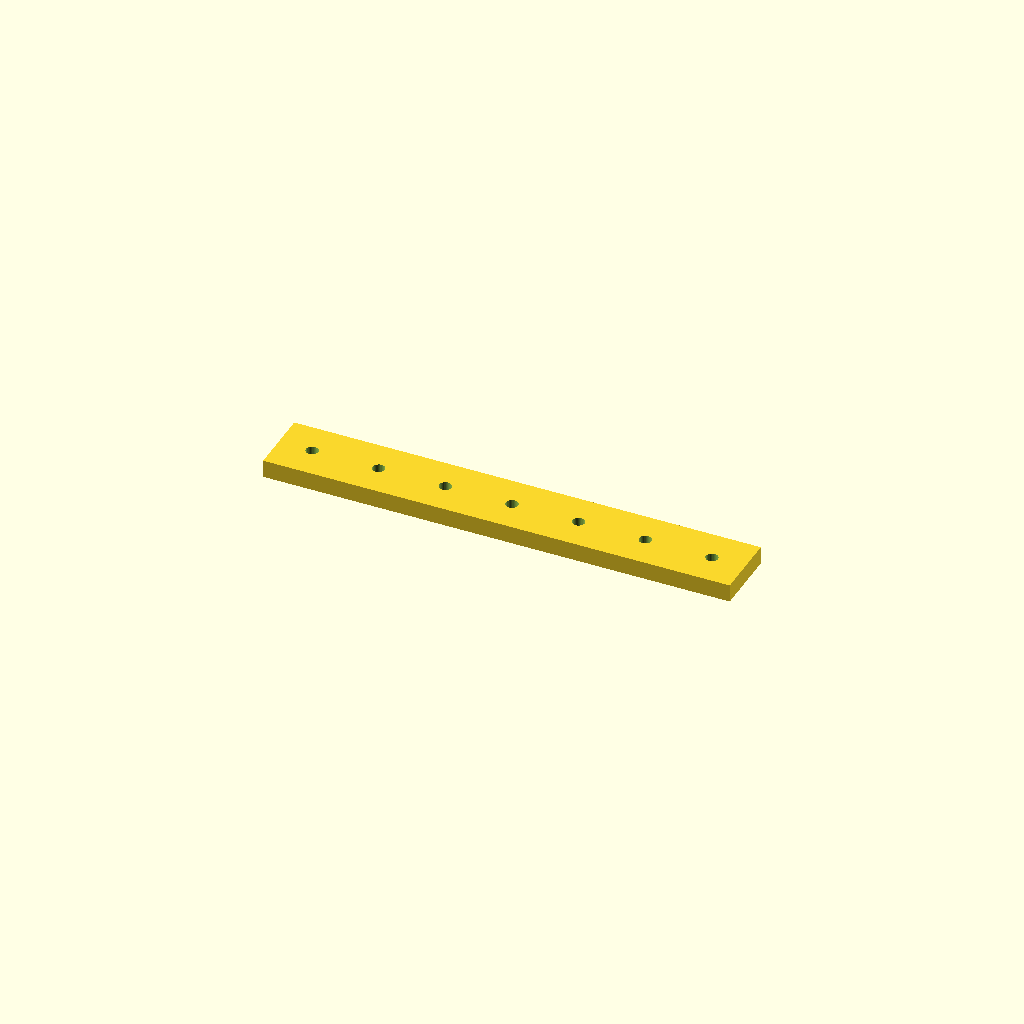
Cell 1: the model at its default parameters.
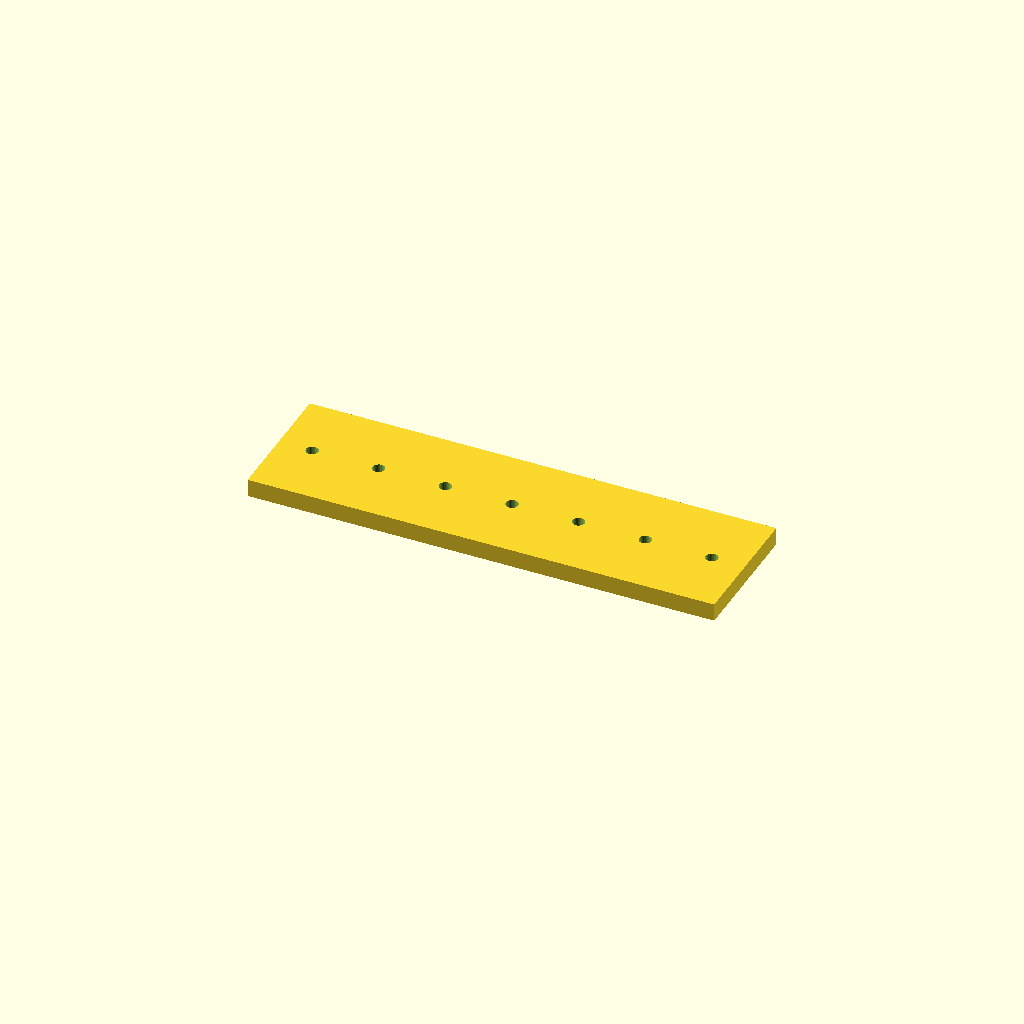
Cell 2: the same model with bar_w = 60.
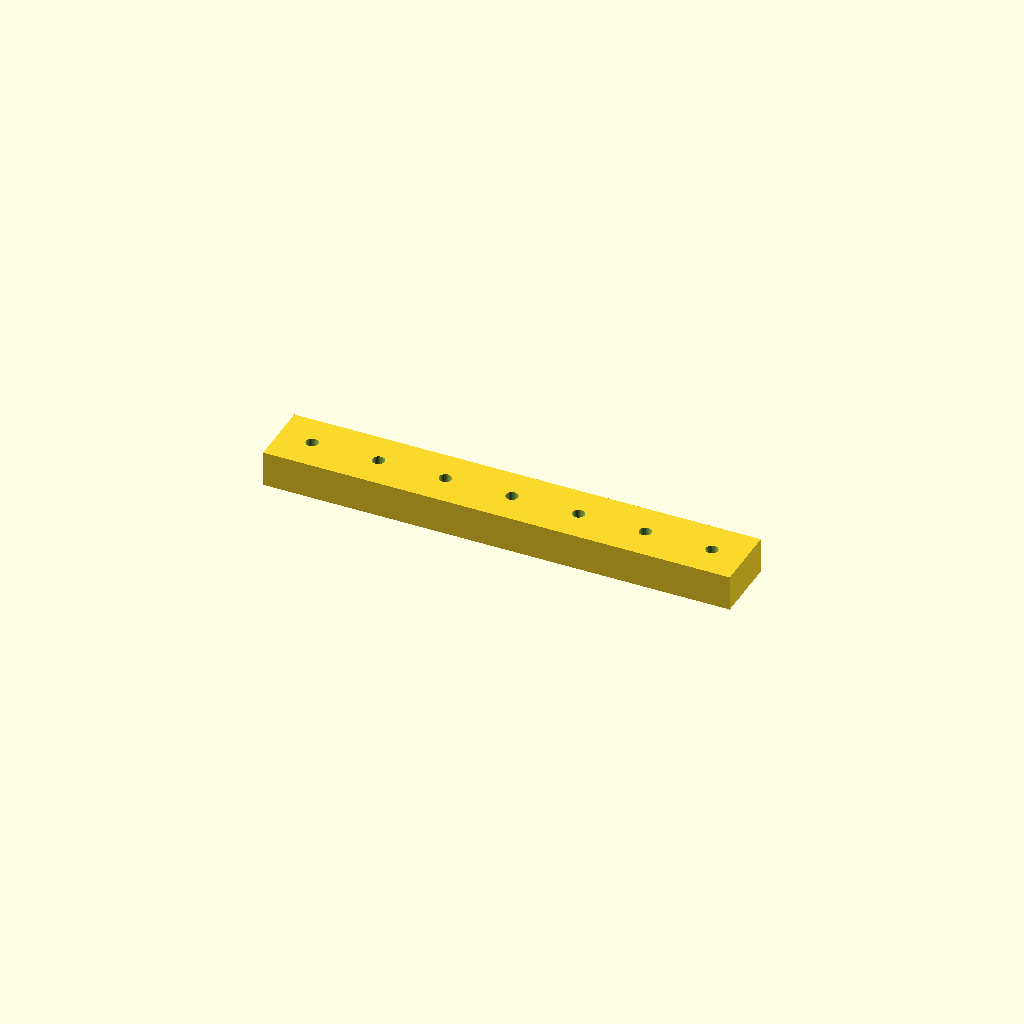
Cell 3 — bar_t set to 16, the other parameters unchanged.
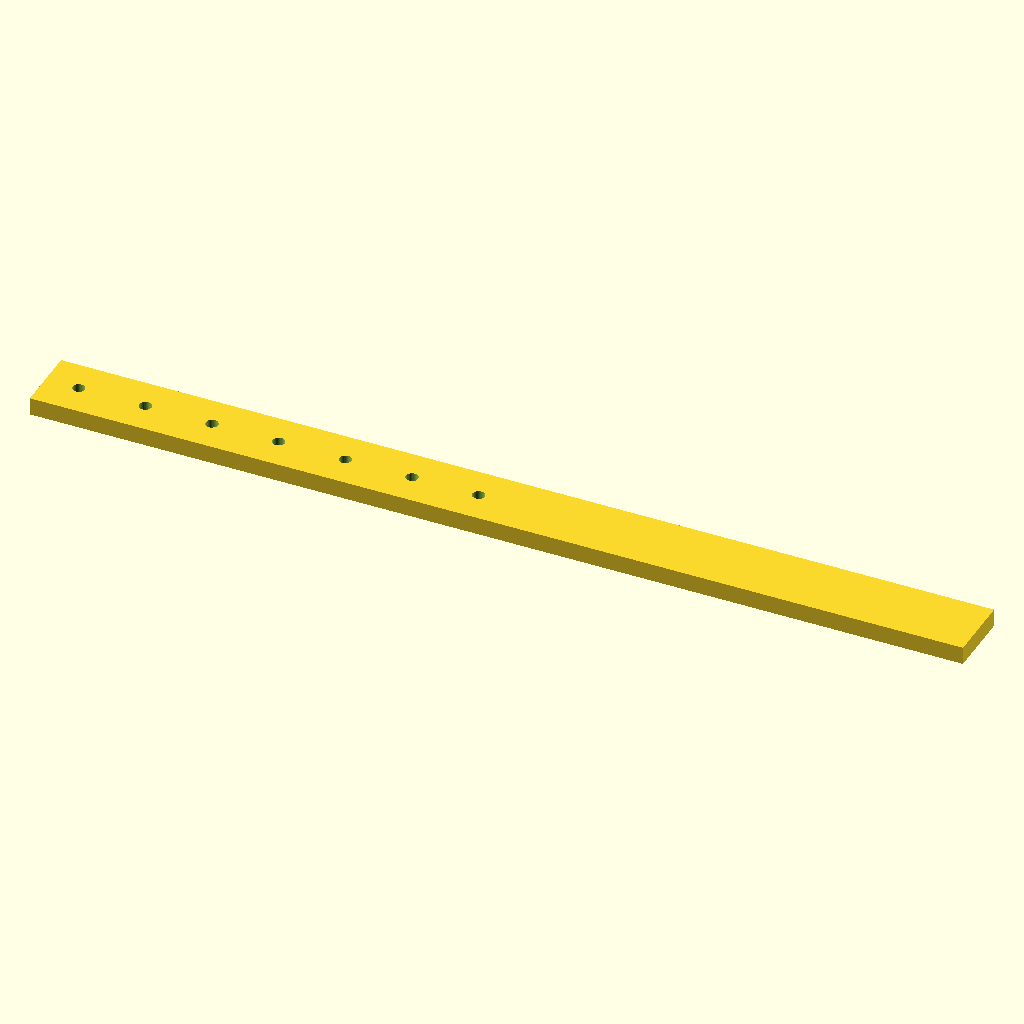
Cell 4 — holes set to 14, the other parameters unchanged.
One fixed orthographic camera (rotation 55°, 0°, 25°; colour scheme Cornfield) for every cell.
The OpenSCAD source (optional_data/data/place1/ventrows/part_0145.scad):
$fn = 32;

// ----------------------------------------------------------------------
// Hole bar, 7 x Ø5.5
// row layout, 15 mm edge offset
// ----------------------------------------------------------------------

// --- parameters (mm) ---
bar_w = 30;    // bar width (Y)
bar_t = 8;     // bar thickness (Z)
holes = 7;     // holes per row
hole_d = 5.5;  // hole diameter
edge = 15;     // offset from the bar end to the first hole
pitch = 30;    // pitch between neighbouring holes

// --- derived feature positions (mm) ---
span = (holes - 1) * pitch;   // = 180   distance between the end holes
bar_l = span + 2 * edge;      // = 210   overall bar length
start_x = -bar_l / 2 + edge;  // = -90   X of the first hole
feature_centers = [
  [start_x + 0 * pitch, 0],
  [start_x + 1 * pitch, 0],
  [start_x + 2 * pitch, 0],
  [start_x + 3 * pitch, 0],
  [start_x + 4 * pitch, 0],
  [start_x + 5 * pitch, 0],
  [start_x + 6 * pitch, 0]
];   // hole centres of the first row

// bar with one row of holes, drilled from feature_centers
difference() {
  translate([-bar_l / 2, -bar_w / 2, -bar_t / 2]) cube([bar_l, bar_w, bar_t]);
  for (centre = feature_centers)
    translate([centre[0], centre[1], 0])
      cylinder(d = hole_d, h = bar_t + 2, center = true);
}
Customizer parameters (derived from the source; name, type, default, range or options):
bar_w: number, default 30
bar_t: number, default 8
holes: number, default 7
hole_d: number, default 5.5
edge: number, default 15
pitch: number, default 30
